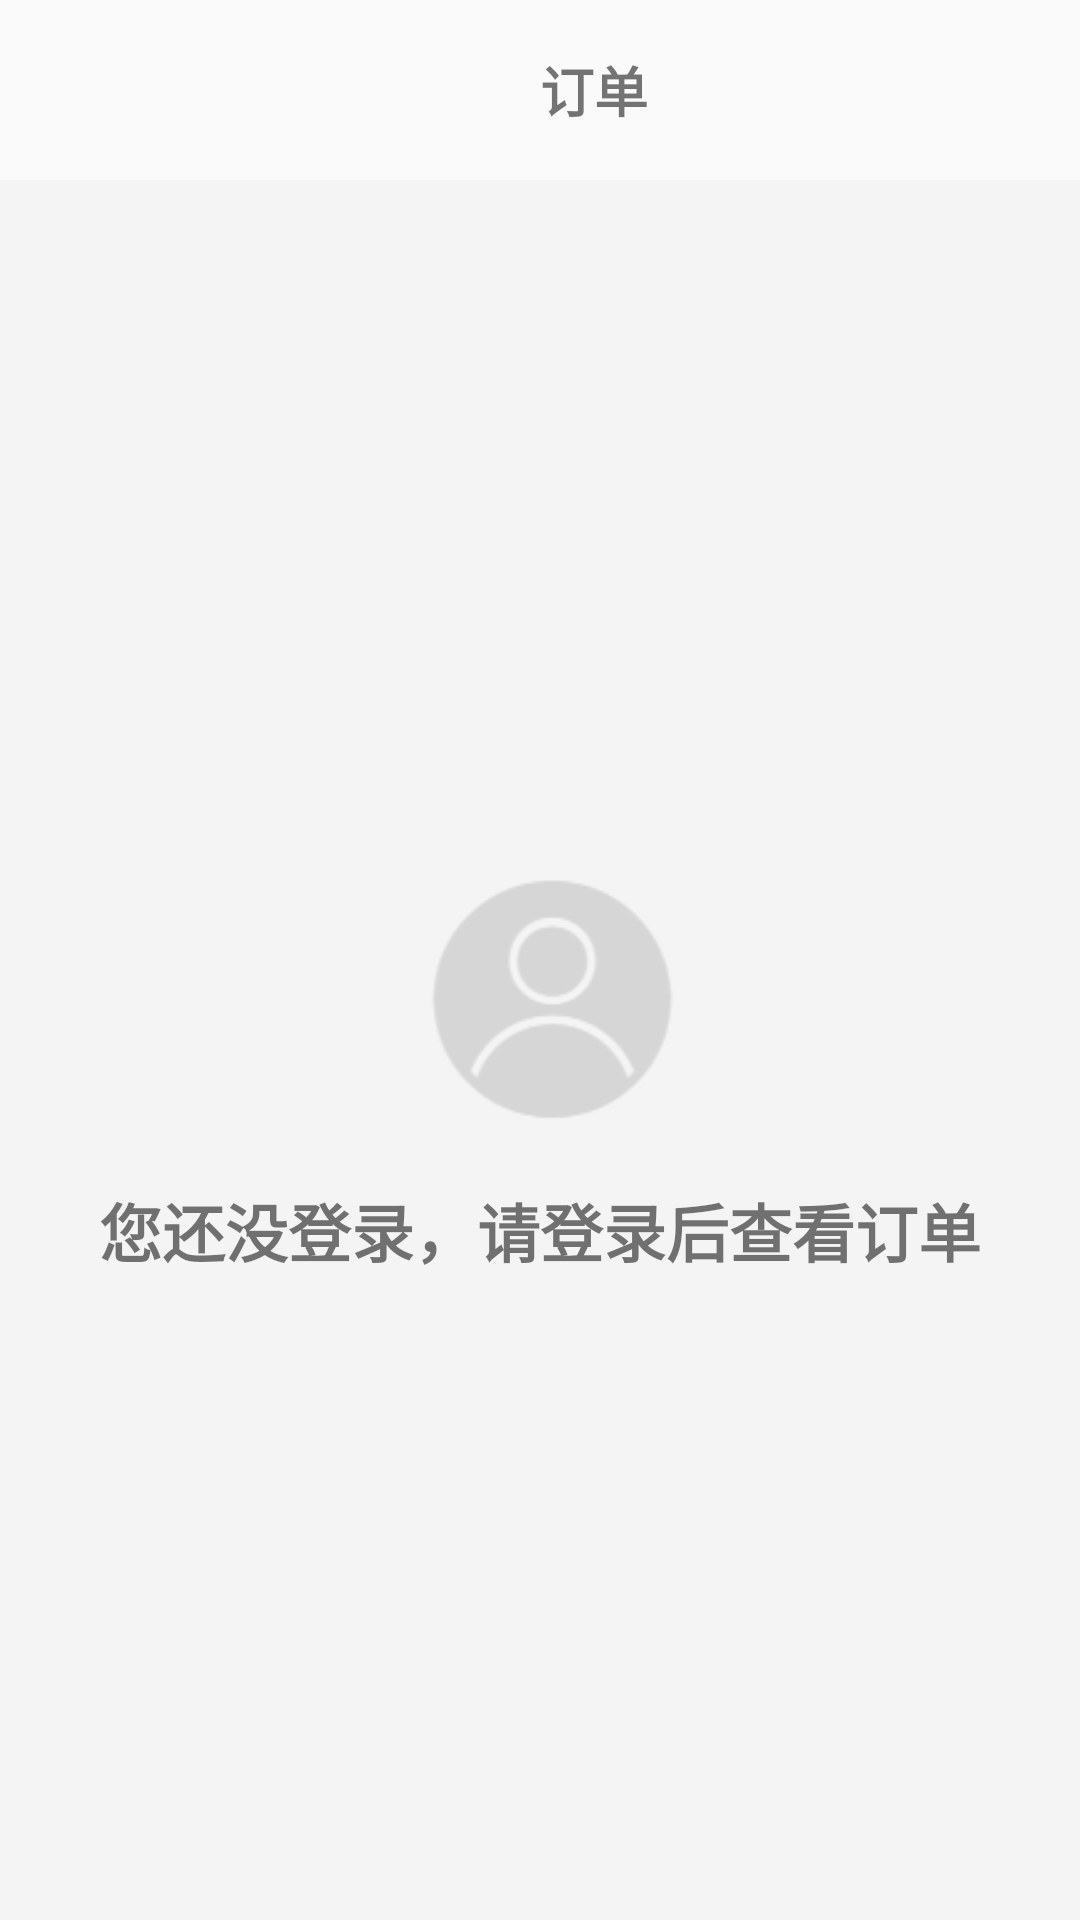

This screen was rendered from an Android layout file. Write that file and the resources it references.
<!-- AndroidManifest.xml: application theme AppTheme -->
<!-- res/layout/fragment_order.xml -->
<?xml version="1.0" encoding="utf-8"?>
<LinearLayout xmlns:android="http://schemas.android.com/apk/res/android"
    android:layout_width="match_parent"
    android:layout_height="match_parent"
    android:orientation="vertical"
    >
    <LinearLayout
        android:layout_width="match_parent"
        android:layout_height="60dp"
        >
        <ImageView
            android:layout_width="36dp"
            android:layout_height="36dp"
            android:src="@drawable/back"
            android:id="@+id/order_back"
            android:layout_gravity="center"
            />
        <TextView
            android:layout_width="match_parent"
            android:layout_height="match_parent"
            android:text="订单"
            android:gravity="center"
            android:textSize="18sp"
            android:textStyle="bold"
            />
    </LinearLayout>

    <LinearLayout
        android:layout_width="match_parent"
        android:layout_height="match_parent"
        android:background="#F4F4F4"
        android:gravity="center"
        android:orientation="vertical">

        <ImageView
            android:id="@+id/order_img"
            android:layout_width="120dp"
            android:layout_height="120dp"
            android:src="@drawable/toux" />

        <TextView
            android:layout_width="wrap_content"
            android:layout_height="wrap_content"
            android:text="您还没登录，请登录后查看订单"
            android:textSize="21sp"
            android:textStyle="bold" />
        <ImageView
            android:layout_width="wrap_content"
            android:layout_height="wrap_content"
            android:src="@drawable/dlzc"
            android:id="@+id/order_login"
            />
    </LinearLayout>
</LinearLayout>
<!-- resources referenced by this layout -->
<resources>
  <!-- drawable toux: png bitmap (drawable, 2804 bytes) -->
  <style name="AppTheme" parent="Theme.AppCompat.Light.DarkActionBar">
          
          <item name="colorPrimary">@color/colorPrimary</item>
          <item name="colorPrimaryDark">@color/colorPrimaryDark</item>
          <item name="colorAccent">@color/colorAccent</item>
      </style>
  <!-- not gathered from this repository: default colours our renderer supplied (Android Studio template values) -->
  <color name="colorPrimary">#FF6200EE</color>
  <color name="colorPrimaryDark">#FF3700B3</color>
  <color name="colorAccent">#FF03DAC5</color>
</resources>
